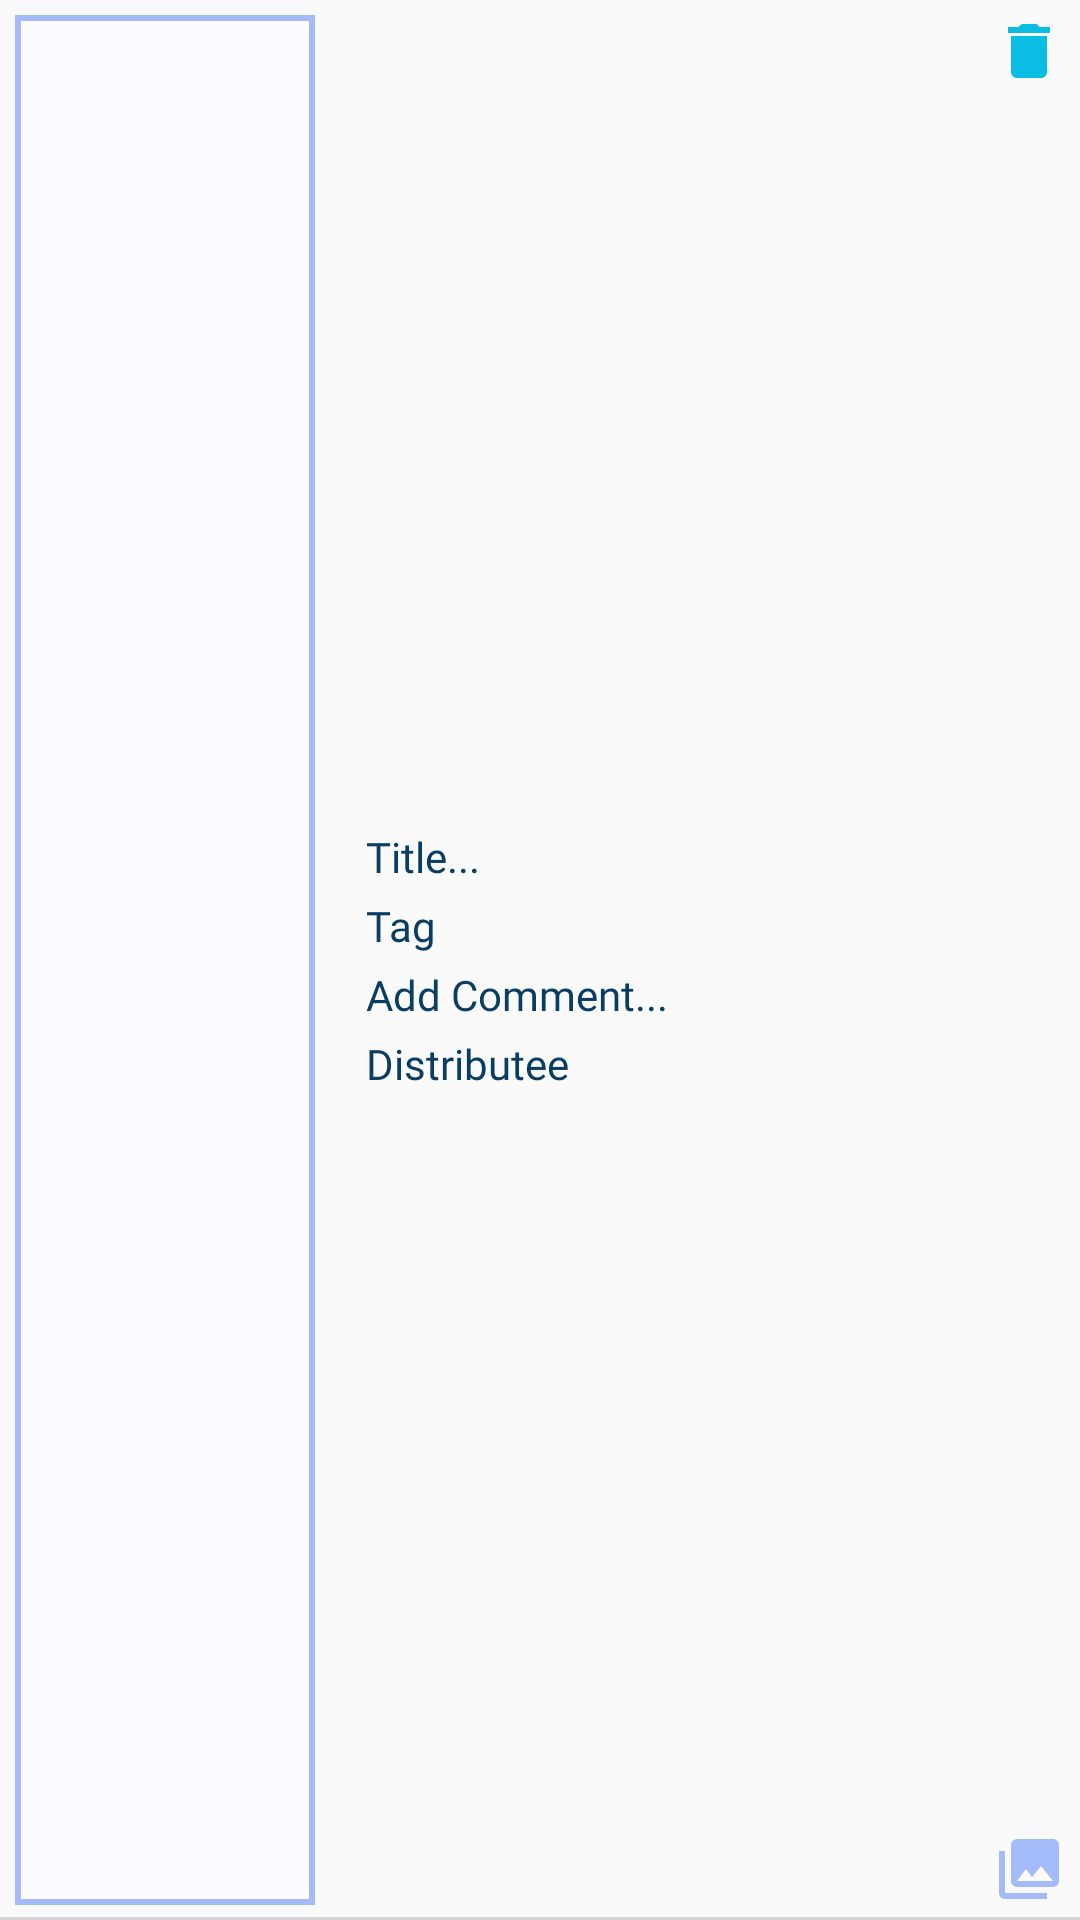

Write the Android layout XML for this screen, with the resource values it uses.
<!-- AndroidManifest.xml: application theme AppTheme -->
<!-- res/layout/recyclerview_my_documents_sent.xml -->
<?xml version="1.0" encoding="utf-8"?>
<RelativeLayout
    xmlns:android="http://schemas.android.com/apk/res/android"
    android:id="@+id/recyclerView"
    android:layout_width="match_parent"
    android:layout_height="100dp"
    android:layout_margin="@dimen/margin_small">

        <ImageView
            android:id="@+id/document_image"
            android:layout_width="100dp"
            android:layout_height="match_parent"
            android:scaleType="fitXY"
            android:layout_centerVertical="true"
            android:src="@drawable/scanned_file"
            android:background="@drawable/image_border_blue"
            android:layout_margin="@dimen/margin_small"/>

        <LinearLayout
            android:orientation="vertical"
            android:layout_width="wrap_content"
            android:layout_height="wrap_content"
            android:layout_gravity="center"
            android:layout_centerHorizontal="true"
            android:layout_centerVertical="true"
            android:layout_toEndOf="@+id/document_image"
            android:layout_marginStart="@dimen/margin_normal">

            <TextView
                android:id="@+id/document_title"
                android:layout_width="wrap_content"
                android:layout_height="wrap_content"
                android:text="@string/hint_title"
                android:textColor="@color/navy"
                android:layout_margin="2dp"
                android:fontFamily="@font/lato"/>

            <TextView
                android:id="@+id/document_tag"
                android:layout_width="wrap_content"
                android:layout_height="wrap_content"
                android:text="@string/text_tag"
                android:textColor="@color/navy"
                android:layout_margin="2dp"
                android:fontFamily="@font/lato"/>

            <TextView
                android:id="@+id/document_comment"
                android:layout_width="wrap_content"
                android:layout_height="wrap_content"
                android:text="@string/text_comment"
                android:textColor="@color/navy"
                android:layout_margin="2dp"
                android:fontFamily="@font/lato"/>

            <TextView
                android:id="@+id/document_distributee"
                android:layout_width="wrap_content"
                android:layout_height="wrap_content"
                android:text="@string/text_distributee"
                android:textColor="@color/navy"
                android:layout_margin="2dp"
                android:fontFamily="@font/lato"/>

        </LinearLayout>


        <ImageButton
            android:id="@+id/button_delete"
            android:layout_width="wrap_content"
            android:layout_height="wrap_content"
            android:src="@drawable/ic_delete_blue"
            android:layout_margin="5dp"
            android:layout_alignParentTop="true"
            android:layout_alignParentEnd="true"
            android:background="@null"/>

        <ImageButton
            android:id="@+id/button_view"
            android:layout_width="wrap_content"
            android:layout_height="wrap_content"
            android:src="@drawable/ic_view_blue"
            android:layout_margin="5dp"
            android:layout_alignParentBottom="true"
            android:layout_alignParentEnd="true"
            android:background="@null"/>

    <View
        android:layout_width="match_parent"
        android:layout_height="1dp"
        android:alpha="0.5"
        android:layout_alignParentBottom="true"
        android:background="@android:color/darker_gray"/>


</RelativeLayout>
<!-- resources referenced by this layout -->
<resources>
  <color name="navy">#0A3D62</color>
  <dimen name="margin_normal">10dp</dimen>
  <dimen name="margin_small">5dp</dimen>
  <!-- drawable ic_delete_blue (drawable) -->
  <vector android:height="24dp" android:tint="@color/skyblue"
      android:viewportHeight="24.0" android:viewportWidth="24.0"
      android:width="24dp" xmlns:android="http://schemas.android.com/apk/res/android">
      <path android:fillColor="#FF000000" android:pathData="M6,19c0,1.1 0.9,2 2,2h8c1.1,0 2,-0.9 2,-2V7H6v12zM19,4h-3.5l-1,-1h-5l-1,1H5v2h14V4z"/>
  </vector>
  <!-- drawable ic_view_blue (drawable) -->
  <vector android:height="24dp" android:tint="@color/light_blue"
      android:viewportHeight="24.0" android:viewportWidth="24.0"
      android:width="24dp" xmlns:android="http://schemas.android.com/apk/res/android">
      <path android:fillColor="#FF000000" android:pathData="M22,16L22,4c0,-1.1 -0.9,-2 -2,-2L8,2c-1.1,0 -2,0.9 -2,2v12c0,1.1 0.9,2 2,2h12c1.1,0 2,-0.9 2,-2zM11,12l2.03,2.71L16,11l4,5L8,16l3,-4zM2,6v14c0,1.1 0.9,2 2,2h14v-2L4,20L4,6L2,6z"/>
  </vector>
  <!-- drawable image_border_blue (drawable) -->
  <?xml version="1.0" encoding="UTF-8"?>
  <shape xmlns:android="http://schemas.android.com/apk/res/android">
      <solid android:color="@color/white_ghost" />
      <stroke android:width="2dp"
          android:color="@color/light_blue" />
      <padding android:left="1dp"
          android:top="1dp" android:right="1dp"
          android:bottom="1dp" />
  </shape>
  <string name="hint_title" translatable="false">Title...</string>
  <string name="text_comment" translatable="false">Add Comment...</string>
  <string name="text_distributee" translatable="false">Distributee</string>
  <string name="text_tag" translatable="false">Tag</string>
  <style name="AppTheme" parent="Theme.AppCompat.Light.DarkActionBar">
          
          <item name="colorPrimary">@color/colorPrimary</item>
          <item name="colorPrimaryDark">@color/colorPrimaryDark</item>
          <item name="colorAccent">@color/colorAccent</item>
      </style>
  <color name="skyblue">#0ABDE3</color>
  <color name="light_blue">#A4BBFA</color>
  <color name="white_ghost">#FAFAFF</color>
  <color name="colorPrimary">#DD4848</color>
  <color name="colorPrimaryDark">#DD4040</color>
  <color name="colorAccent">#D81B60</color>
</resources>
